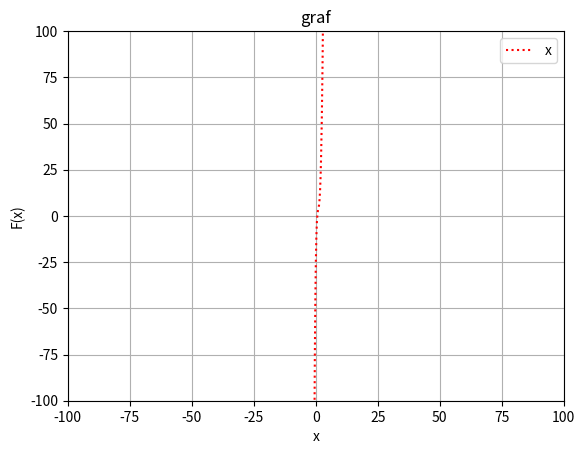

Reproduce this figure in Python.
import matplotlib as mpl
import matplotlib.pyplot as plt
import math
def f(x):
    return -25+82*x-90*pow(x,2)+44*pow(x,3)-8*pow(x,4)+0.7*pow(x,5)
dpi = 80
fig = plt.figure(dpi = dpi, figsize = (512 / dpi, 384 / dpi) )
xmin = -100
xmax = 100
ymin = -100
ymax = 100
mpl.rcParams.update({'font.size': 10})
plt.axis([xmin, xmax, ymin, ymax])
plt.title('graf')
plt.xlabel('x')
plt.ylabel('F(x)')
xs = []
ur_vals = []
x = xmin
while x < xmax:
    ur_vals += [f(x)]
    xs += [x]
    x += 0.1
plt.plot(xs, ur_vals, color = 'red', linestyle = 'dotted',
         label = 'x')
plt.grid(True)
plt.show()
plt.legend(loc = 'upper right')
fig.savefig('graf.png')